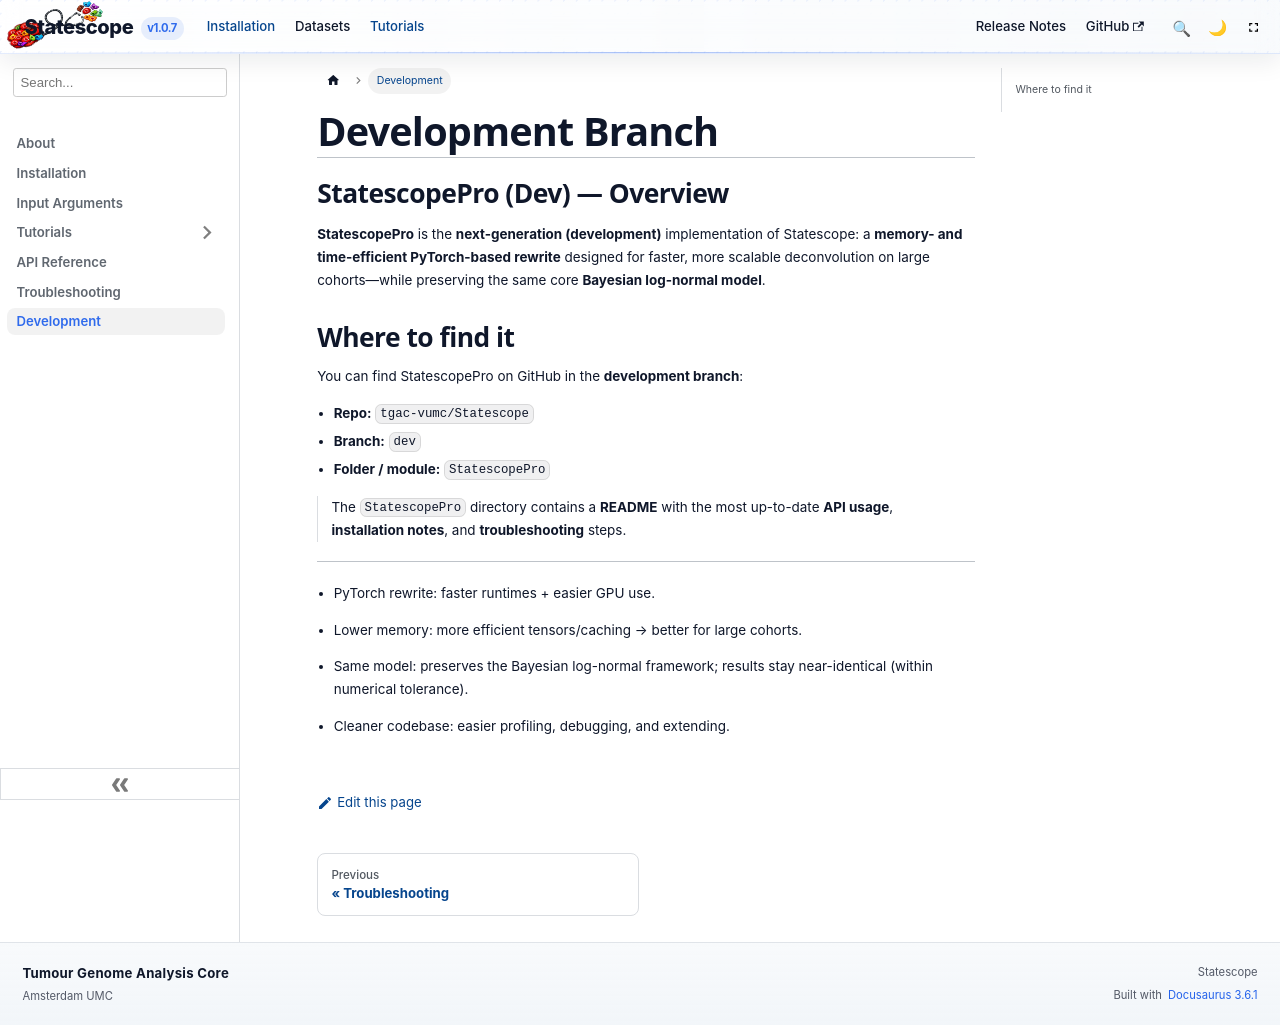

repository: tgac-vumc/Statescopeweb · page: docs/development.html · generator: docusaurus

---
id: development
title: Development Branch
---

---

# StatescopePro (Dev) — Overview

**StatescopePro** is the **next-generation (development)** implementation of Statescope: a **memory- and time-efficient PyTorch-based rewrite** designed for faster, more scalable deconvolution on large cohorts—while preserving the same core **Bayesian log-normal model**.

## Where to find it

You can find StatescopePro on GitHub in the **development branch**:

* **Repo:** `tgac-vumc/Statescope`
* **Branch:** `dev`
* **Folder / module:** `StatescopePro`

> The `StatescopePro` directory contains a **README** with the most up-to-date **API usage**, **installation notes**, and **troubleshooting** steps.

---
* PyTorch rewrite: faster runtimes + easier GPU use.

* Lower memory: more efficient tensors/caching → better for large cohorts.

* Same model: preserves the Bayesian log-normal framework; results stay near-identical (within numerical tolerance).

* Cleaner codebase: easier profiling, debugging, and extending.
